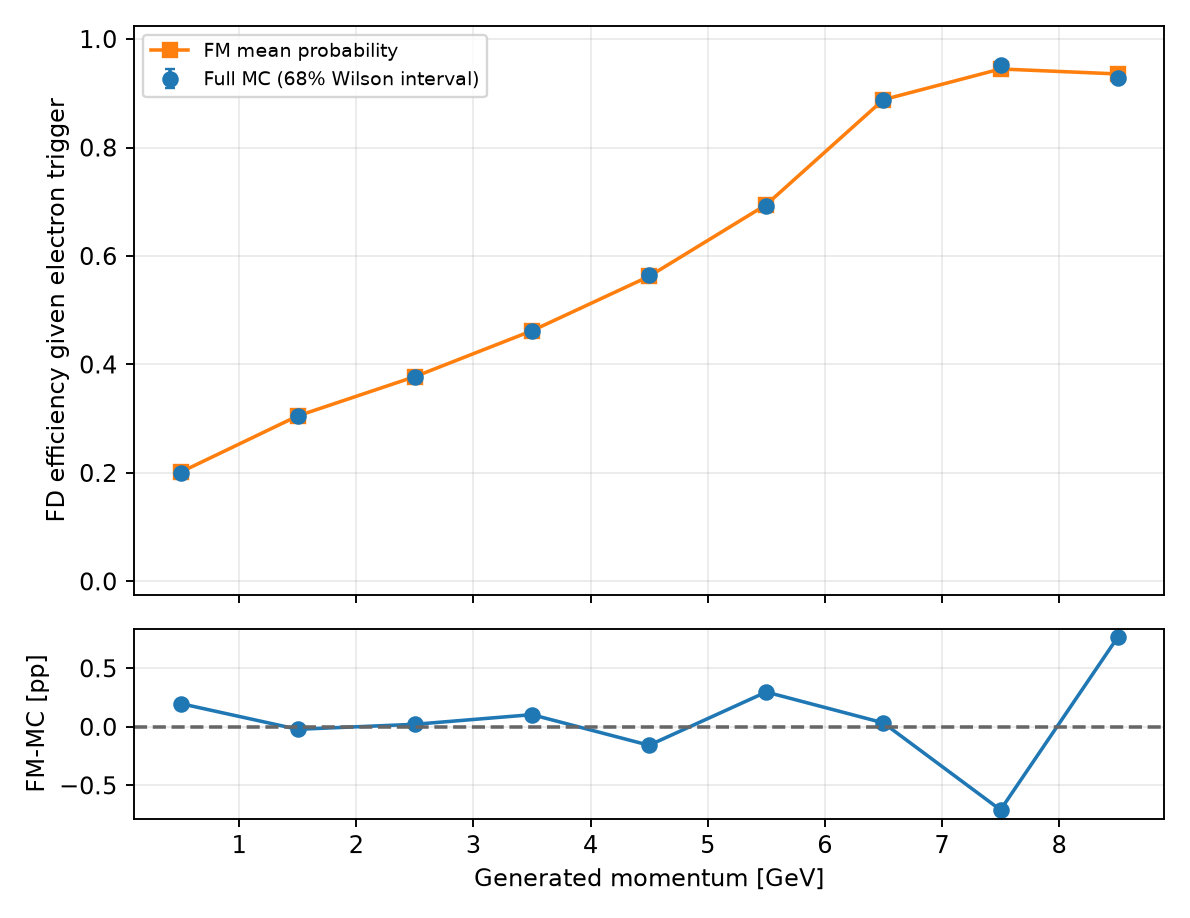

The file beside this chart, header and first rows:
variable, bin_index, low, high, upper_edge_inclusive, n, successes, eligible, observed_efficiency, fm_mean_probability, wilson_low, wilson_high, signed_difference_fm_minus_data, absolute_difference
gen_p, 0, 0.0, 1.0, False, 39519, 7878, True, 0.1993, 0.2013, 0.1973, 0.2014, 0.001989, 0.001989
gen_p, 1, 1.0, 2.0, False, 50129, 15303, True, 0.3053, 0.3051, 0.3032, 0.3073, -0.0002094, 0.0002094
gen_p, 2, 2.0, 3.0, False, 42926, 16195, True, 0.3773, 0.3775, 0.3749, 0.3796, 0.0002181, 0.0002181
gen_p, 3, 3.0, 4.0, False, 36400, 16783, True, 0.4611, 0.4621, 0.4585, 0.4637, 0.001041, 0.001041
gen_p, 4, 4.0, 5.0, False, 29451, 16612, True, 0.5641, 0.5625, 0.5612, 0.5669, -0.001574, 0.001574
gen_p, 5, 5.0, 6.0, False, 22220, 15367, True, 0.6916, 0.6946, 0.6885, 0.6947, 0.002975, 0.002975
gen_p, 6, 6.0, 7.0, False, 15110, 13416, True, 0.8879, 0.8882, 0.8853, 0.8904, 0.0003391, 0.0003391
gen_p, 7, 7.0, 8.0, False, 8762, 8341, True, 0.952, 0.9449, 0.9496, 0.9542, -0.007098, 0.007098
gen_p, 8, 8.0, 9.0, False, 2890, 2682, True, 0.928, 0.9357, 0.9231, 0.9327, 0.007647, 0.007647
gen_p, 9, 9.0, 11.0, True, 0, 0, False, , , , , , 
